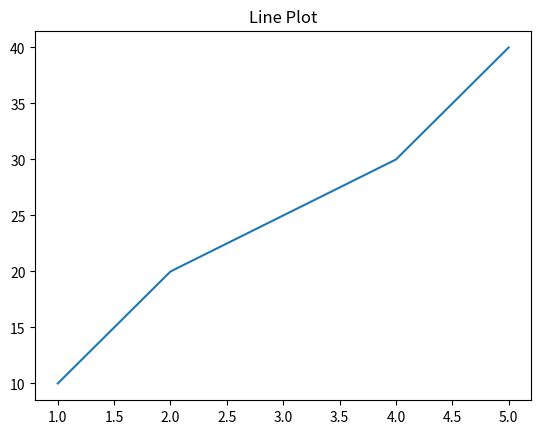
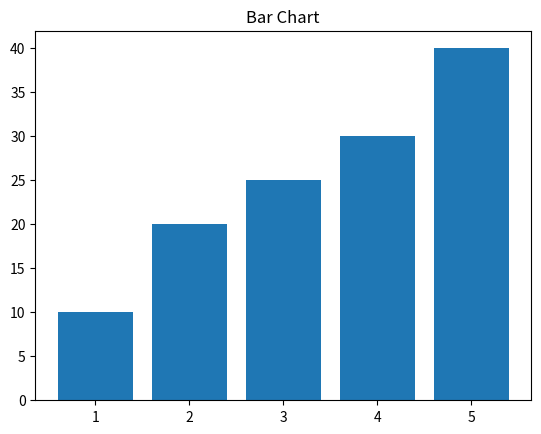
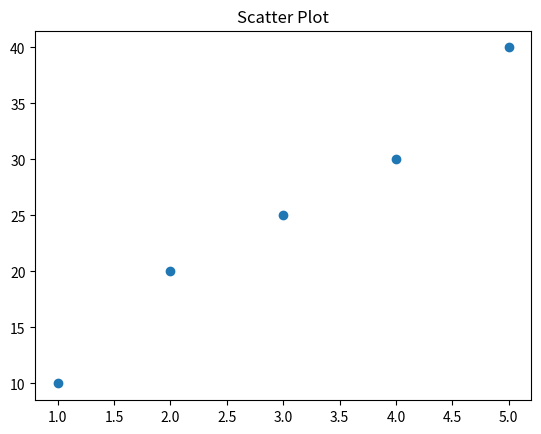
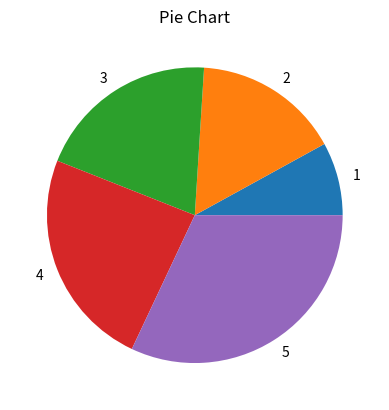

These charts were generated, in order, by the following Python code:
import matplotlib.pyplot as plt

x = [1,2,3,4,5]
y = [10,20,25,30,40]

# Line plot
plt.plot(x, y)
plt.title("Line Plot")
plt.show()

# Bar chart
plt.bar(x, y)
plt.title("Bar Chart")
plt.show()

# Scatter plot
plt.scatter(x, y)
plt.title("Scatter Plot")
plt.show()

# Pie chart
plt.pie(y, labels=x)
plt.title("Pie Chart")
plt.show()
